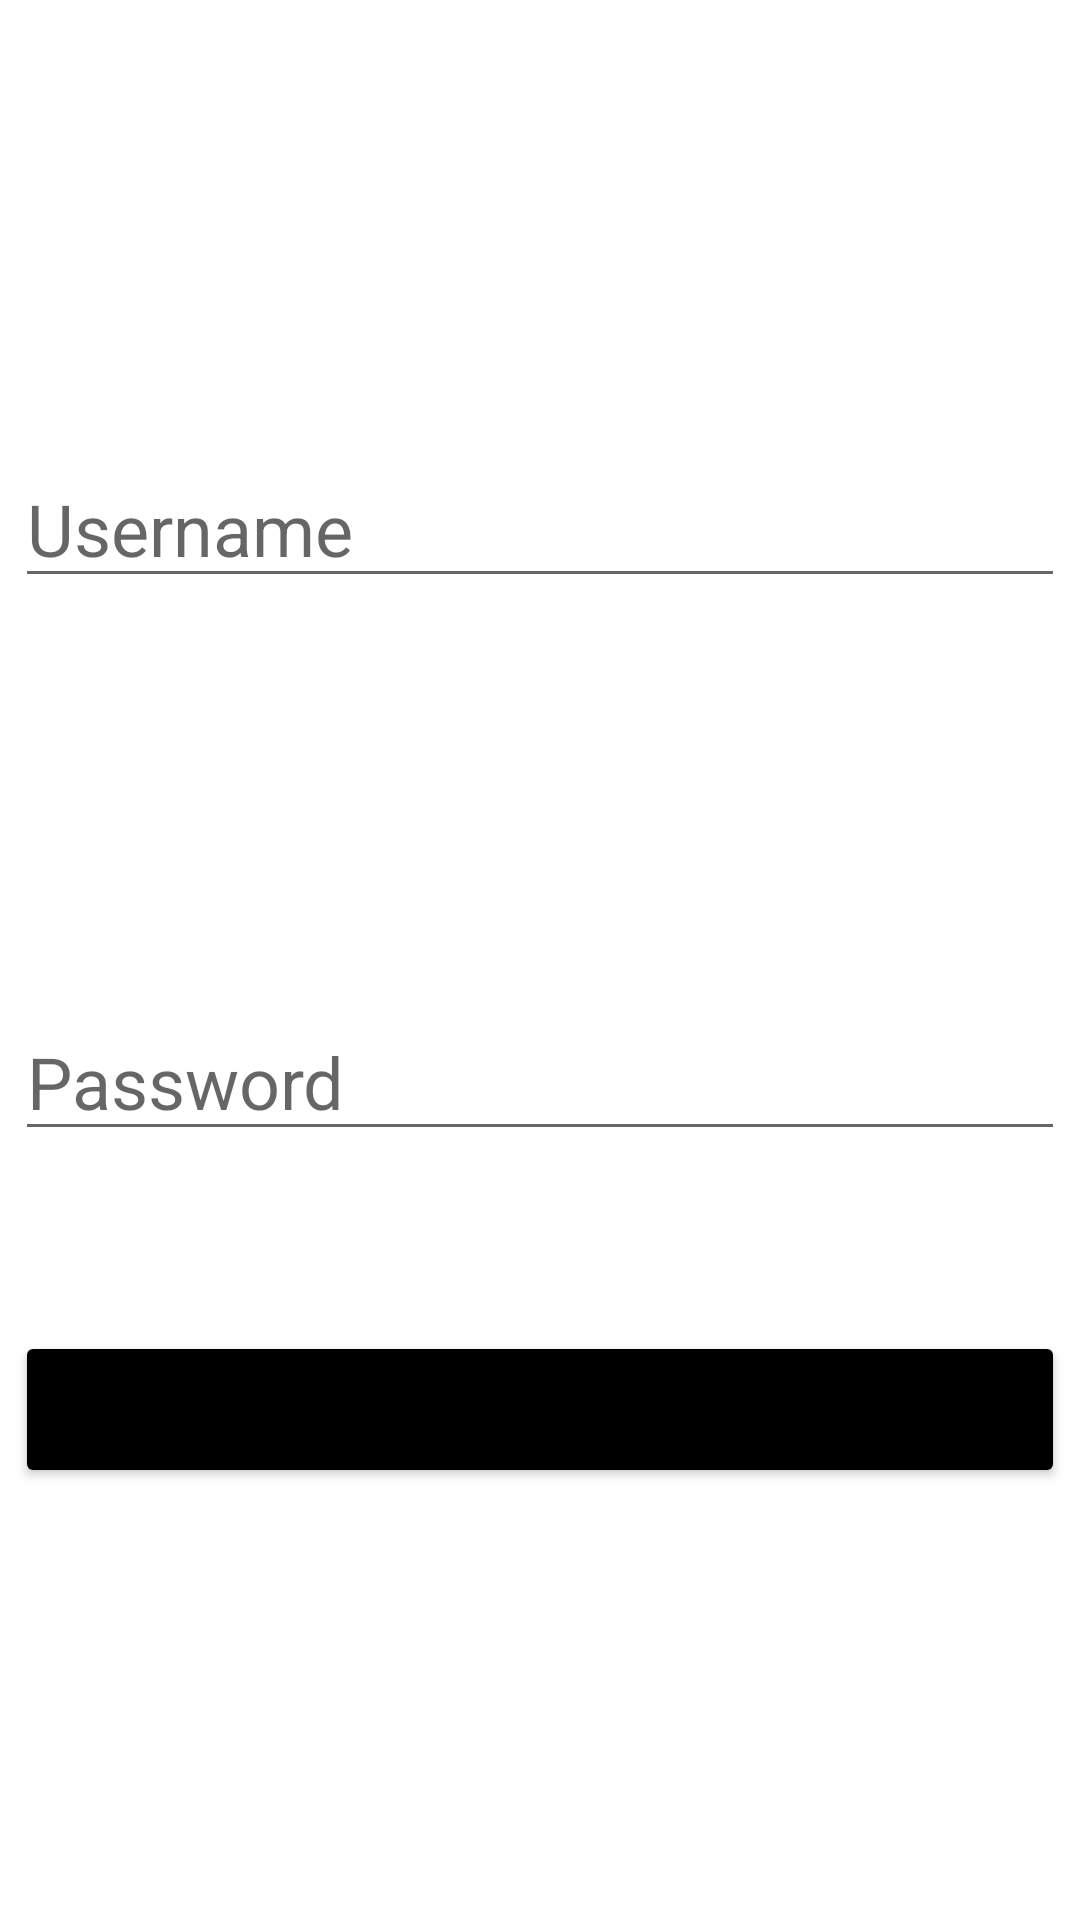

Here is an Android app screen rendered from its layout file. Give the layout XML and the strings, colors and styles it references.
<!-- AndroidManifest.xml: application theme Theme.MyAndroidPHPMySQL -->
<!-- res/layout/activity_login.xml -->
<?xml version="1.0" encoding="utf-8"?>
<LinearLayout xmlns:android="http://schemas.android.com/apk/res/android"
    xmlns:app="http://schemas.android.com/apk/res-auto"
    xmlns:tools="http://schemas.android.com/tools"
    android:layout_width="match_parent"
    android:layout_height="match_parent"
    tools:context=".LoginActivity"
    android:orientation="vertical"
    android:gravity="center_horizontal" >

    <EditText
        android:id="@+id/editTextUserName"
        android:layout_width="350dp"
        android:layout_height="wrap_content"
        android:layout_marginTop="150dp"
        android:inputType="text"
        android:hint="@string/username"
        android:textSize="24sp"
        android:autofillHints="Username" />

    <EditText
        android:id="@+id/editTextPassword"
        android:layout_width="350dp"
        android:layout_height="wrap_content"
        android:layout_marginTop="135dp"
        android:autofillHints="Password"
        android:hint="@string/password"
        android:inputType="textPassword"
        android:textSize="24sp" />

    <Button
        android:id="@+id/buttonLogin"
        android:layout_width="350dp"
        android:layout_height="wrap_content"
        android:layout_marginTop="60dp"
        android:text="Login"
        android:textSize="24sp"
        android:backgroundTint="@color/on_surface" />

</LinearLayout>
<!-- resources referenced by this layout -->
<resources>
  <color name="on_surface">#FF000000</color>
  <string name="password">Password</string>
  <string name="username">Username</string>
  <style name="Theme.MyAndroidPHPMySQL" parent="Theme.MaterialComponents.DayNight.DarkActionBar">
          
          <item name="colorPrimary">@color/purple_500</item>
          <item name="colorPrimaryVariant">@color/purple_700</item>
          <item name="colorOnPrimary">@color/white</item>
          
          <item name="colorSecondary">@color/teal_200</item>
          <item name="colorSecondaryVariant">@color/teal_700</item>
          <item name="colorOnSecondary">@color/black</item>
          
          <item name="android:statusBarColor">?attr/colorPrimaryVariant</item>
          
      </style>
  <color name="purple_500">#FF6200EE</color>
  <color name="purple_700">#FF3700B3</color>
  <color name="white">#FFFFFFFF</color>
  <color name="teal_200">#FF03DAC5</color>
  <color name="teal_700">#FF018786</color>
  <color name="black">#FF000000</color>
</resources>
